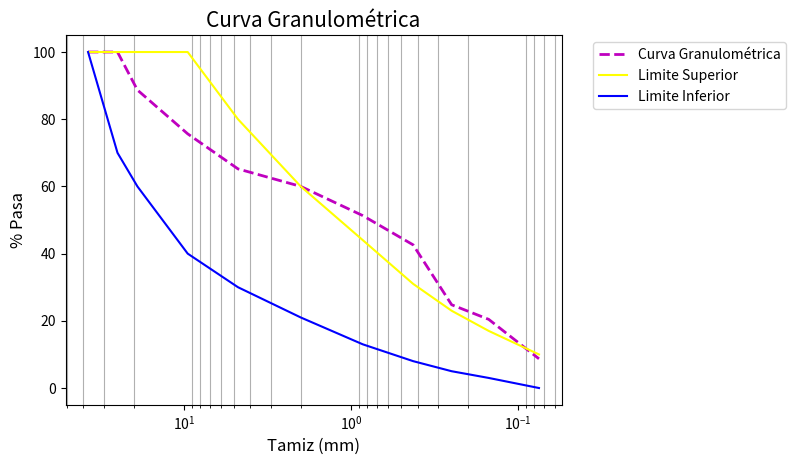
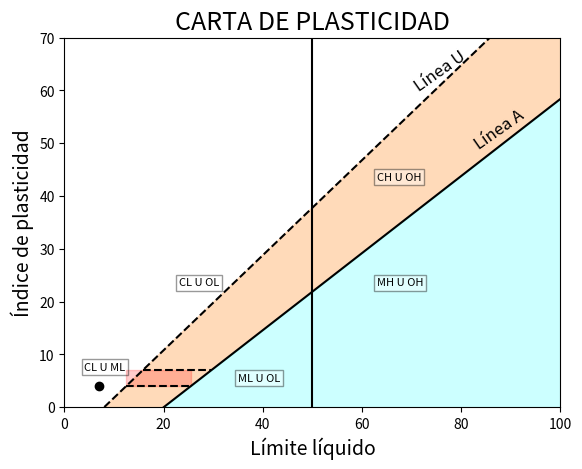

Here is the Python script that generated these plots, in order:
# importan las librerias correspondientes
import pandas as pd
from operator import ipow
from matplotlib import axes
import matplotlib.pyplot as plt
import matplotlib.ticker as ticker
import numpy as np

# Determinar la granulomeria como un diccionario de python
# Ingresar la información de la denominación de cada tamiz

def pesoTotal(tamiz_1_1d2, tamiz_1, tamiz_3d4, tamiz_3d8, tamiz_N4, tamiz_N10, tamiz_N20, tamiz_N40, tamiz_N60, tamiz_N100, tamiz_N200):
    
    # Ingresar la información de la cantidad de muestra que pasa por cada uno de los tamices en gramos
    Pasa = pd.Series([
      tamiz_1_1d2,  #Material pasa Tamiz  1 1/2"
      tamiz_1,  #Material pasa Tamiz  1"
      tamiz_3d4,  #Material pasa Tamiz  3/4"
      tamiz_3d8,   #Material pasa Tamiz  3/8"
      tamiz_N4,   #Material pasa Tamiz  No.4"
      tamiz_N10,   #Material pasa Tamiz  No.10"
      tamiz_N20,   #Material pasa Tamiz  No.20"
      tamiz_N40,   #Material pasa Tamiz  No.40"
      tamiz_N60,   #Material pasa Tamiz  No.60"
      tamiz_N100,   #Material pasa Tamiz  No.100"
      tamiz_N200    #Material pasa Tamiz  No.200"
    ])
    return Pasa


Denominación = pd.Series([
    "1 1/2",
    "1",
    "3/4",
    "3/8",
    "No.4",
    "No.10",
    "No.20",
    "No.40",
    "No.60",
    "No.100",
    "No.200"
    ])

# Ingresar la información del tamaño de cada tamiz en mm
Tamiz = pd.Series([
    37.5,  #Tamiz  1 1/2"
    25,    #Tamiz  1"
    19,    #Tamiz  3/4"
    9.5,   #Tamiz  3/8"
    4.75,  #Tamiz  No.4"
    2,     #Tamiz  No.10"
    0.850, #Tamiz  No.20"
    0.425, #Tamiz  No.40"
    0.250, #Tamiz  No.60"
    0.150, #Tamiz  No.100"
    0.075, #Tamiz  No.200"
    ])

# Ingresar la información de la cantidad de muestra que pasa por cada uno de los tamices en gramos
Pasa = pd.Series([
    1150,  #Material pasa Tamiz  1 1/2"
    1150,  #Material pasa Tamiz  1"
    1020,  #Material pasa Tamiz  3/4"
    870,   #Material pasa Tamiz  3/8"
    750,   #Material pasa Tamiz  No.4"
    690,   #Material pasa Tamiz  No.10"
    590,   #Material pasa Tamiz  No.20"
    490,   #Material pasa Tamiz  No.40"
    285,   #Material pasa Tamiz  No.60"
    235,   #Material pasa Tamiz  No.100"
    100    #Material pasa Tamiz  No.200"
    ])

# Ingresar la información de el limite superior
LimiteSuperior = pd.Series([
    100,
    100,
    100,
    100,
    80,
    60,
    44,
    31,
    23,
    17,
    10
    ])

# Ingresar la información del limite inferior
LimiteInferior = pd.Series([
    100, 
    70,
    60,
    40,
    30,
    21,
    13,
    8,
    5,
    3,
    0
    ])

# Determinar la informacion y los nombres que se van a presentar el la base de datos de Granulometria 
Granulometria = pd. DataFrame({
    "Denominación": Denominación,
    "Tamiz(mm)": Tamiz,
    "Pasa(g)": Pasa,
    "Porcentaje Pasa" : Pasa*100/1150,
    "Limite Superior" : LimiteSuperior,
    "Limite Inferior" : LimiteInferior
})
print(Granulometria)


#CURVA GRANULOMETRICA CON LIMITES
# Establecer cual la información con la que se realizara la grafica
def plot_granulometric_curve(Tamiz, Porcentaje_Pasa, LimiteSuperior, LimiteInferior):
    fig, ax = plt.subplots()
    
    # Configurar la gráfica principal
    ax.plot(Tamiz, Porcentaje_Pasa, color='m', lw=2, linestyle='--', label="Curva Granulométrica")
    
    # Configurar las líneas de límite
    ax.plot(Tamiz, LimiteSuperior, color='yellow', linestyle='-', label="Limite Superior")
    ax.plot(Tamiz, LimiteInferior, color='blue', linestyle='-', label="Limite Inferior")
    
    # Nombrar los ejes
    ax.set_title("Curva Granulométrica", fontsize=15)
    ax.set_xlabel("Tamiz (mm)", fontsize=12)
    ax.set_ylabel("% Pasa", fontsize=12)
    ax.legend(bbox_to_anchor=(1.05, 1.0), loc='upper left')
    
    # Escala logarítmica en el eje x
    ax.set_xscale('log')
    
    # Invertir el eje x
    ax.invert_xaxis()
    
    # Grilla en el eje x (escala logarítmica)
    ax.grid(True, which="minor", linestyle='-')
    
    # Grilla normal en el eje y
    ax.grid(True, which='minor', linestyle='-', label="Granulometría del suelo")
    
    plt.show()

# Llama a la función proporcionando los datos necesarios
plot_granulometric_curve(Tamiz, Granulometria["Porcentaje Pasa"], LimiteSuperior, LimiteInferior)

#---------------------------------------------------------------------------------------------------------------------------------------------------------------
# Ingresar el valor del limite liquido y del inice de plasticidad
limLiquido = 7
print("Limite liquido = ",limLiquido)
indicePlasticidad = 4
print("Indice de plasticidad = ",indicePlasticidad)

#------------------------------------------------------------------------------------------------------------------------------------------------------------------

#INTERPOLACIÓN
# Determinar los diametros para los cuales pasa el 10%, 30% y 60% del material
from scipy.interpolate import interp1d
x = Granulometria["Porcentaje Pasa"]
y = Tamiz

interpolate_x = 10
y_interp =interp1d(x, y )
D10=y_interp(interpolate_x)

interpolate_x = 30
D30=y_interp(interpolate_x)

interpolate_x = 60
D60=y_interp(interpolate_x)

# -------------------------------------------------------------------------------------------------------------------------------------------------------------------
# Coeficiente de uniformidad (Cu)  y Coeficiente de curvatura (Cc)
# Calculamos el valor del Cu y Cc

Cu = D60/D10
print("Cu =",Cu)
Cc = (D30**2)/(D10*D60)
print("Cc =",Cc)

#-------------------------------------------------------------------------------------------------------------------------------------------------------------------
# Determinar los valores para el tamiz No. 200 y No.4, para hacer la clasificaion del suelo
Tamiz_200 = Granulometria["Porcentaje Pasa"][10]
print("Tamiz No.200 =", Tamiz_200)
Tamiz_4 = Granulometria["Porcentaje Pasa"][4]
print("Tamiz No.4 =" , Tamiz_4 )

#---------------------------------------------------------------------------------------------------------------------------------------------------------------------

# CLASIFICAIÓN DEL SUELO
def clasificacion_suelo(Tamiz_200, Tamiz_4, Cu, Cc, indicePlasticidad, limLiquido):
    resultado = "El TIPO DE SUELO ES = "
    
    # SUELOS DE PARTICULAS GRUESAS
if Tamiz_200 < 50:
 print("Suelo de partículas gruesas")

# ARENAS
 #Si el porcentaje que pasa el tamiz No.4  es mayor o igual al 50% es una arena
 if Tamiz_4 >= 50:
   print("Es una arena")

# Según el valor del tamiz No.200 se tienen tres tipos de arena

# Arena Limpias 
   if Tamiz_200 < 5:
    print("Es una arena limpia")
    if Cu >= 6 and 1<= Cc <= 3:
       print("Es una arena bien gradada (SW)")
    if Cu < 6 and 1 > Cc > 3:
       print("Es una arena mal gradada (SP)")

# Arenas con finos
   elif Tamiz_200 > 12:
    print(" Arena con finos")
    if indicePlasticidad < 4: #significa que está debajo de la línea A
      print("Es una arena arcillosa (SC) Verificar en la carta de plasticidad")
    if indicePlasticidad > 7: #significa que está arriba de la línea A
      print("Es una arena limosa (SM) Verificar en la carta de plasticidad")
 
 # Arenas limpias y con finos
   else:
    print("Es una arena limpia y con finos")
#Bien gradada
    if Cu >= 6 and 1 <= Cc <= 3: 
      if indicePlasticidad < 4: #significa que está debajo de la línea A
        print("Es una arena bien gradada con limo (SW-SM) Verificar en la carta de plasticidad")
      if indicePlasticidad > 7: #significa que está arriba de la línea A
        print("Es una arena bien gradada con arcilla (SW-SC) Verificar en la carta de plasticidad")
# Mal gradada
    else: 
      if indicePlasticidad < 4: #significa que está debajo de la línea A
        print("Es una arena mal gradada con limo (SP-SM) Verificar en la carta de plasticidad")
      if indicePlasticidad > 7: #significa que está arriba de la línea A
        print("Es una arena mal gradada con arcilla (SP-SC) Verificar en la carta de plasticidad")
#---------------------------------------------------------------------------------------------------------------------------------------------------------------
# SUELOS DE PARTICULAS GRUESAS
# GRAVAS
 else:
   print("Es una grava")

# Según el valor del tamiz No.200 se tienen tres tipos de grava

# Gravas con finos 
   if Tamiz_200 > 12:
    print("Es una grava con finos")
    if indicePlasticidad < 4:  #significa que está debajo de la línea A
     print("Es una grava limosa (GM) Verificar en la carta de plasticidad")
    if indicePlasticidad > 7: #significa que está arriba de la línea A
     print("Es una grava Arcillosa (GC) Verificar en la carta de plasticidad")
    
# Gravas limpias
   elif Tamiz_200 < 5:
     print("Es una grava limpia")
     if Cu >= 4 and 1 <= Cc <= 3:
      print("Es una Grava bien gradada (GW)")
     if Cu < 4 and 1 > Cc > 3:
      print("Es una Grava mal gradada (GP)")
  
# Gravas limpias y con finos
   else:
     print("Es una grava limpia y con finos")

    # Segun el Cu y el Cc se clasifican las arenas limpias y con finos 

    # Bien gradada
   if Cu >= 4 and 1 <= Cc <= 3:
    if indicePlasticidad < 4: #significa que está debajo de la línea A
     print("Es una grava bien gradada con limo (GW-GM) Verificar en la carta de plasticidad")
    if indicePlasticidad > 7: #significa que está arriba de la línea A
     print("Es una grava bien gradada con arcilla (GW-GC) Verificar en la carta de plasticidad")

    # Mal gradada
   else:
    if indicePlasticidad < 4: #significa que está debajo de la línea A
     print("Es una grava mal gradada con limo (GP-GM) Verificar en la carta de plasticidad")
    if indicePlasticidad > 7: #significa que está arriba de la línea A
     print("Es una grava mal gradada con arcilla (GP-GC) Verificar en la carta de plasticidad")
#-------------------------------------------------------------------------------------------------------------------------------------------------
# SUELOS DE PARTICULAS FINAS
else:
 print("Suelo de partículas finas")
 if limLiquido > 50:
   # Inorgánicos de alta plasticidad
   print("El suelo puede ser una arcilla o un limo de alta plasticidad")
   if indicePlasticidad < 4: #significa que está debajo de la línea A
     print("Es un limo de alta plasticidad (MH) Verificar en la carta de plasticidad")
   if indicePlasticidad > 7: #significa que está arriba de la línea A
     print("Es una arcilla de alta plasticidad (CH) Verificar en la carta de plasticidad")


   # Inorgánicos de baja plasticidad
 else:
  print("El suelo puede ser una arcilla o un limo de baja plasticidad")
  if indicePlasticidad < 4: #significa que está debajo de la línea A
     print("Es un limo de baja plasticidad (ML) Verificar en la carta de plasticidad")
  if indicePlasticidad > 7: #significa que está arriba de la línea A
     print("Es una arcilla de baja plasticidad (CL) Verificar en la carta de plasticidad")



#-----------------------------------------------------------------------------------------------------------------------------------------------------------------
#CARTA DE PLASTICIDAD

# Condicionamos la carta de plasticidad debido a que si es una arena limpia o una grava limpia no se usa la carta de plasticidad
# Determinar cada uno de los parametros que debe llevar la carta de plasticidad  

def plot_plasticity_chart(limLiquido, indicePlasticidad):
    if Tamiz_200 < 5:
        print()
        return

    fig, ax = plt.subplots()
    
    # Valores para la gráfica
    lineaAx = np.linspace(0, 100, 10)
    lineaAy = [0.73 * (i - 20) for i in lineaAx]
    lineaBx = np.linspace(0, 100, 10)
    lineaBy = [0.9 * (i - 8) for i in lineaAx]
    lineaCx = np.array([((4 + 8 * 0.9) / 0.9), ((4 + 20 * 0.73) / 0.73)])
    lineaCy = [4 for i in lineaCx]
    lineaDx = np.array([((7 + 8 * 0.9) / 0.9), ((7 + 20 * 0.73) / 0.73)])
    lineaDy = [7 for i in lineaCx]
    lineaEy = np.linspace(0, 100, 10)
    lineaEx = [ 50 for i in lineaEy ]
    
    plt.title("CARTA DE PLASTICIDAD", fontsize=18)

    # Rectas de clasificación
    plt.plot(lineaAx, lineaAy, label="Linea A", color="black")
    plt.text(82, 49, 'Línea A', size=12, rotation=35)
    plt.plot(lineaBx, lineaBy, label="Linea U", linestyle='--', color="black")
    plt.text(70, 60, 'Línea U', size=12, rotation=35)
    plt.plot(lineaCx, lineaCy, color="black", linestyle='--')
    plt.plot(lineaDx, lineaDy, linestyle='--', color="black")
    plt.plot(lineaEx, lineaEy, color="black")
    
    # Rellenar áreas entre las líneas
    plt.fill_between(lineaBx, lineaAy, lineaBy, color='peachpuff', alpha=1.0)
    plt.fill_between(lineaCx, lineaCy, lineaDy, color='red', alpha=0.2)
    plt.fill_between(lineaBx, lineaAy, color='cyan', alpha=0.2)
    
    # Configurar límites
    plt.xlim(0, 100)
    plt.ylim(0, 70)
    
    # Añadir texto a la gráfica
    ax.text(63, 43, "CH U OH", style="normal", fontsize=8, bbox={"facecolor": "white", "alpha": 0.4, "pad": 2})
    ax.text(63, 23, "MH U OH", style="normal", fontsize=8, bbox={"facecolor": "white", "alpha": 0.4, "pad": 2})
    ax.text(23, 23, "CL U OL", style="normal", fontsize=8, bbox={"facecolor": "white", "alpha": 0.4, "pad": 2})
    ax.text(35, 5, "ML U OL", style="normal", fontsize=8, bbox={"facecolor": "white", "alpha": 0.4, "pad": 2})
    ax.text(4, 7, "CL U ML", style="normal", fontsize=8, bbox={"facecolor": "none", "alpha": 0.4, "pad": 2})
    
    # Añadir el nombre de los ejes
    plt.scatter(limLiquido, indicePlasticidad, alpha=1, color="black")
    plt.xlabel("Límite líquido", fontsize=14)
    plt.ylabel("Índice de plasticidad", fontsize=14)
    
    plt.show()

# Llama a la función proporcionando los datos necesarios
plot_plasticity_chart(limLiquido, indicePlasticidad)